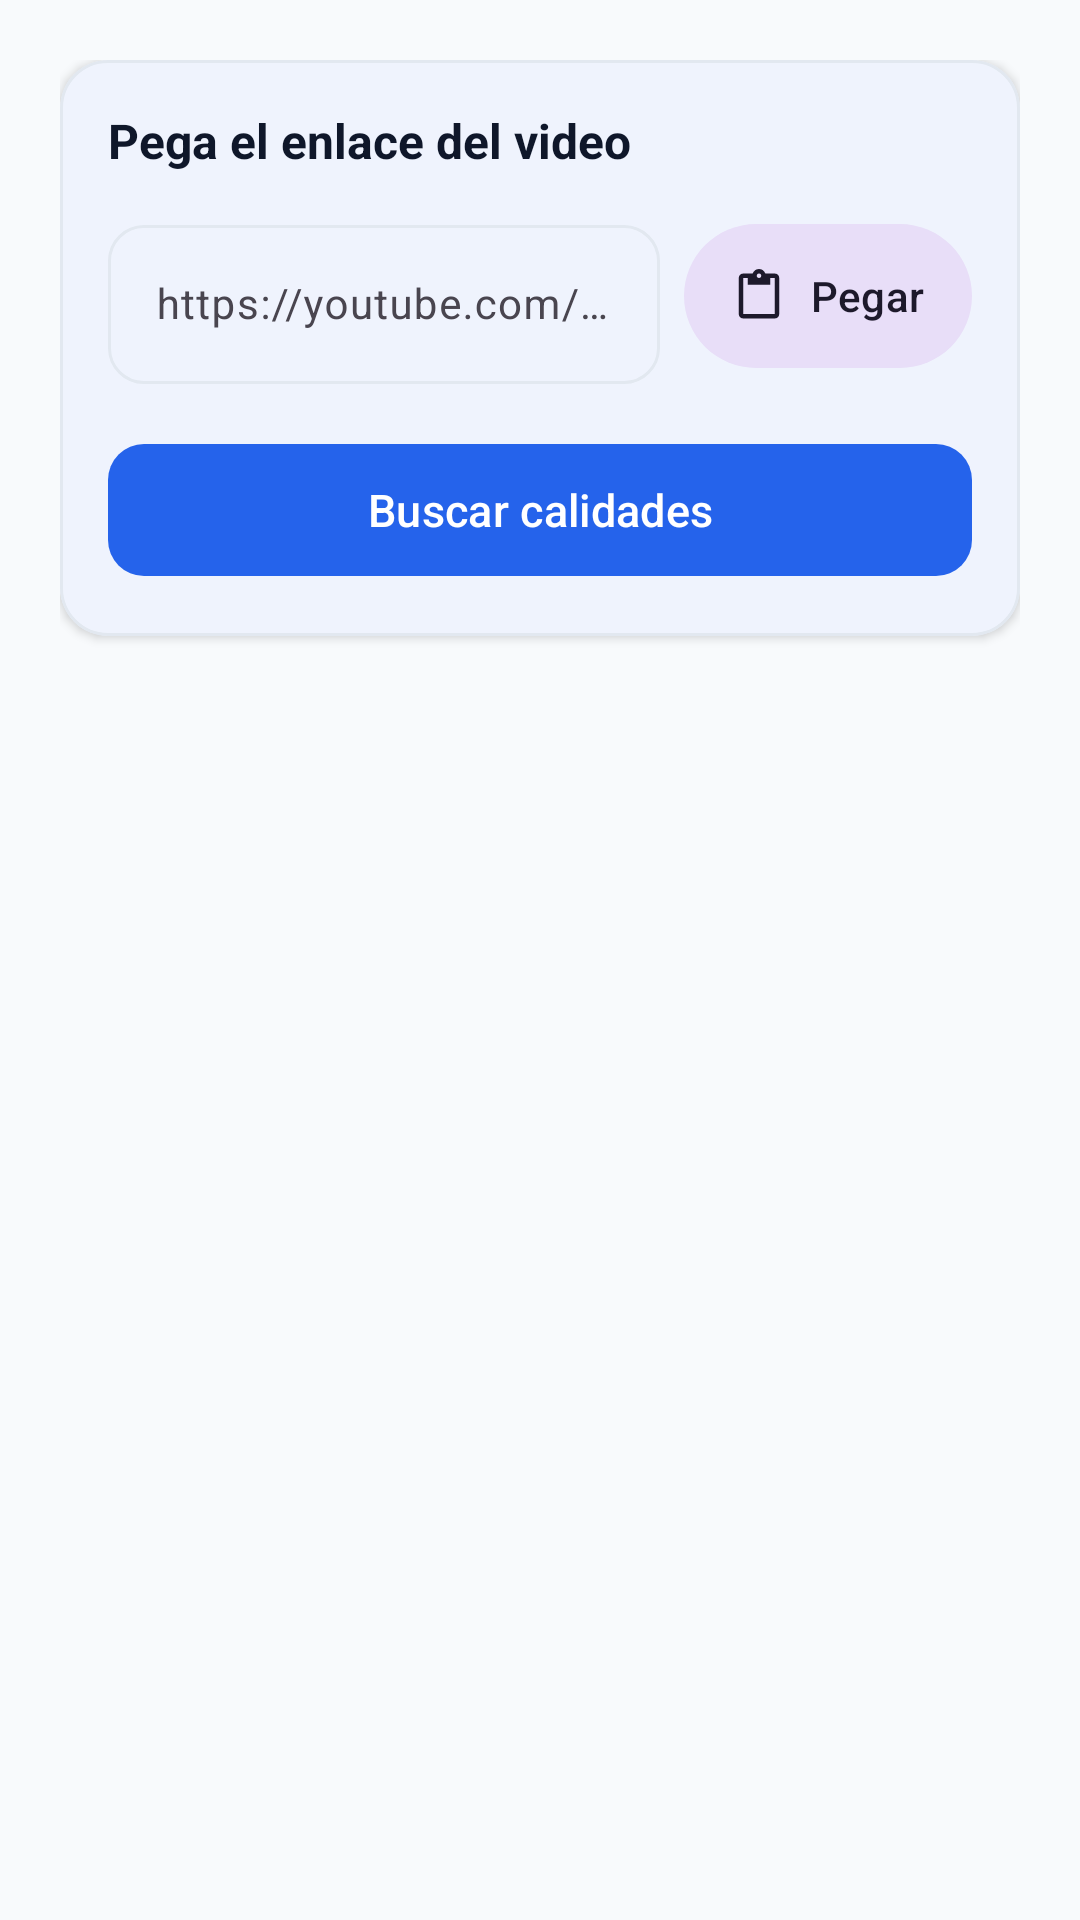

Produce the Android XML layout that renders to this screen, including the resource entries it uses.
<!-- AndroidManifest.xml: application theme Theme.Descargador -->
<!-- res/layout/fragment_descargar.xml -->
<?xml version="1.0" encoding="utf-8"?>
<ScrollView xmlns:android="http://schemas.android.com/apk/res/android"
    xmlns:app="http://schemas.android.com/apk/res-auto"
    xmlns:tools="http://schemas.android.com/tools"
    android:layout_width="match_parent"
    android:layout_height="match_parent"
    android:animateLayoutChanges="true"
    android:fillViewport="true">

    <LinearLayout
        android:layout_width="match_parent"
        android:layout_height="wrap_content"
        android:orientation="vertical"
        android:padding="20dp">

        
        <com.google.android.material.card.MaterialCardView
            android:layout_width="match_parent"
            android:layout_height="wrap_content"
            app:cardCornerRadius="16dp"
            app:cardElevation="2dp"
            app:strokeColor="?attr/colorOutline"
            app:strokeWidth="1dp">

            <LinearLayout
                android:layout_width="match_parent"
                android:layout_height="wrap_content"
                android:orientation="vertical"
                android:padding="16dp">

                <TextView
                    android:layout_width="wrap_content"
                    android:layout_height="wrap_content"
                    android:text="Pega el enlace del video"
                    android:textColor="?attr/colorOnSurface"
                    android:textSize="16sp"
                    android:textStyle="bold" />

                <LinearLayout
                    android:layout_width="match_parent"
                    android:layout_height="wrap_content"
                    android:layout_marginTop="12dp"
                    android:gravity="center_vertical"
                    android:orientation="horizontal">

                    <com.google.android.material.textfield.TextInputLayout
                        style="@style/Widget.Material3.TextInputLayout.OutlinedBox"
                        android:layout_width="0dp"
                        android:layout_height="wrap_content"
                        android:layout_weight="1"
                        app:boxCornerRadiusBottomEnd="12dp"
                        app:boxCornerRadiusBottomStart="12dp"
                        app:boxCornerRadiusTopEnd="12dp"
                        app:boxCornerRadiusTopStart="12dp">

                        <com.google.android.material.textfield.TextInputEditText
                            android:id="@+id/etUrl"
                            android:layout_width="match_parent"
                            android:layout_height="wrap_content"
                            android:hint="https://youtube.com/watch?v=..."
                            android:inputType="textUri"
                            android:maxLines="2"
                            android:textSize="14sp" />
                    </com.google.android.material.textfield.TextInputLayout>

                    
                    <com.google.android.material.button.MaterialButton
                        android:id="@+id/btnPegar"
                        style="@style/Widget.Material3.Button.TonalButton"
                        android:layout_width="wrap_content"
                        android:layout_height="56dp"
                        android:layout_marginStart="8dp"
                        android:paddingHorizontal="16dp"
                        android:text="Pegar"
                        app:icon="@drawable/ic_paste"
                        app:iconSize="18dp" />
                </LinearLayout>

                <com.google.android.material.button.MaterialButton
                    android:id="@+id/btnBuscar"
                    style="@style/Widget.Material3.Button"
                    android:layout_width="match_parent"
                    android:layout_height="52dp"
                    android:layout_marginTop="16dp"
                    android:text="Buscar calidades"
                    android:textSize="15sp"
                    app:cornerRadius="12dp"
                    app:icon="@drawable/ic_search"
                    app:iconGravity="textStart"
                    app:iconSize="20dp" />

            </LinearLayout>
        </com.google.android.material.card.MaterialCardView>

        
        <com.google.android.material.card.MaterialCardView
            android:id="@+id/panelCalidad"
            android:layout_width="match_parent"
            android:layout_height="wrap_content"
            android:layout_marginTop="20dp"
            android:visibility="gone"
            app:cardCornerRadius="16dp"
            app:cardElevation="3dp"
            app:strokeColor="?attr/colorOutline"
            app:strokeWidth="1dp"
            tools:visibility="visible">

            <LinearLayout
                android:layout_width="match_parent"
                android:layout_height="wrap_content"
                android:orientation="vertical"
                android:padding="16dp">

                
                <FrameLayout
                    android:layout_width="match_parent"
                    android:layout_height="180dp">

                    <com.google.android.material.imageview.ShapeableImageView
                        android:id="@+id/ivPreviewThumb"
                        android:layout_width="match_parent"
                        android:layout_height="match_parent"
                        android:scaleType="centerCrop"
                        android:src="@drawable/ic_video_placeholder"
                        app:shapeAppearanceOverlay="@style/ShapeAppearance.Material3.Corner.Medium" />

                    <TextView
                        android:id="@+id/tvPreviewDuracion"
                        android:layout_width="wrap_content"
                        android:layout_height="wrap_content"
                        android:layout_gravity="bottom|end"
                        android:layout_margin="8dp"
                        android:background="@color/badge_bg"
                        android:paddingHorizontal="8dp"
                        android:paddingVertical="4dp"
                        android:textColor="@color/white"
                        android:textSize="12sp"
                        android:textStyle="bold"
                        android:visibility="gone"
                        tools:text="05:20"
                        tools:visibility="visible" />
                </FrameLayout>

                <TextView
                    android:id="@+id/tvTitulo"
                    android:layout_width="match_parent"
                    android:layout_height="wrap_content"
                    android:layout_marginTop="12dp"
                    android:ellipsize="end"
                    android:maxLines="2"
                    android:textColor="?attr/colorOnSurface"
                    android:textSize="16sp"
                    android:textStyle="bold"
                    tools:text="Título del video de YouTube" />

                <TextView
                    android:layout_width="wrap_content"
                    android:layout_height="wrap_content"
                    android:layout_marginTop="16dp"
                    android:text="Selecciona la calidad (píldoras):"
                    android:textColor="?android:attr/textColorSecondary"
                    android:textSize="13sp"
                    android:textStyle="bold" />

                
                <HorizontalScrollView
                    android:layout_width="match_parent"
                    android:layout_height="wrap_content"
                    android:layout_marginTop="8dp"
                    android:scrollbars="none">

                    <com.google.android.material.chip.ChipGroup
                        android:id="@+id/cgCalidad"
                        android:layout_width="wrap_content"
                        android:layout_height="wrap_content"
                        app:selectionRequired="true"
                        app:singleLine="true"
                        app:singleSelection="true" />
                </HorizontalScrollView>

                
                <com.google.android.material.button.MaterialButton
                    android:id="@+id/btnAnadir"
                    style="@style/Widget.Material3.Button"
                    android:layout_width="match_parent"
                    android:layout_height="52dp"
                    android:layout_marginTop="16dp"
                    android:text="Añadir a la cola"
                    android:textSize="15sp"
                    app:cornerRadius="12dp"
                    app:icon="@drawable/ic_download"
                    app:iconGravity="textStart"
                    app:iconSize="20dp" />

            </LinearLayout>
        </com.google.android.material.card.MaterialCardView>

    </LinearLayout>
</ScrollView>
<!-- resources referenced by this layout -->
<resources>
  <color name="badge_bg">#CC000000</color>
  <color name="white">#FFFFFFFF</color>
  <!-- drawable ic_paste (drawable) -->
  <?xml version="1.0" encoding="utf-8"?>
  <vector xmlns:android="http://schemas.android.com/apk/res/android"
      android:width="24dp"
      android:height="24dp"
      android:viewportWidth="24"
      android:viewportHeight="24">
      <path
          android:fillColor="?attr/colorControlNormal"
          android:pathData="M19,2h-4.18C14.4,0.84 13.3,0 12,0S9.6,0.84 9.18,2H5C3.9,2 3,2.9 3,4v16c0,1.1 0.9,2 2,2h14c1.1,0 2,-0.9 2,-2V4C21,2.9 20.1,2 19,2zM12,2c0.55,0 1,0.45 1,1s-0.45,1 -1,1 -1,-0.45 -1,-1 0.45,-1 1,-1zM19,20H5V4h2v3h10V4h2V20z" />
  </vector>
  <!-- drawable ic_video_placeholder (drawable) -->
  <?xml version="1.0" encoding="utf-8"?>
  <vector xmlns:android="http://schemas.android.com/apk/res/android"
      android:width="120dp"
      android:height="80dp"
      android:viewportWidth="120"
      android:viewportHeight="80">
      <path
          android:fillColor="#334155"
          android:pathData="M0,0h120v80h-120z" />
      <path
          android:fillColor="#64748B"
          android:pathData="M50,25v30l25,-15z" />
  </vector>
  <style name="Theme.Descargador" parent="Base.Theme.Descargador" />
  <style name="Base.Theme.Descargador" parent="Theme.Material3.DayNight.NoActionBar">
          <item name="colorPrimary">@color/blue_primary</item>
          <item name="colorOnPrimary">@color/white</item>
          <item name="colorPrimaryContainer">@color/blue_container_light</item>
          <item name="colorOnPrimaryContainer">@color/blue_primary_dark</item>
          <item name="colorSurface">@color/light_surface</item>
          <item name="colorOnSurface">@color/light_text_primary</item>
          <item name="colorSurfaceVariant">@color/light_bg</item>
          <item name="android:colorBackground">@color/light_bg</item>
          <item name="colorOutline">@color/light_stroke</item>
          <item name="android:statusBarColor">@color/light_bg</item>
          <item name="android:windowLightStatusBar">true</item>
      </style>
  <color name="blue_primary">#2563EB</color>
  <color name="blue_container_light">#EFF6FF</color>
  <color name="blue_primary_dark">#1D4ED8</color>
  <color name="light_surface">#FFFFFF</color>
  <color name="light_text_primary">#0F172A</color>
  <color name="light_bg">#F8FAFC</color>
  <color name="light_stroke">#E2E8F0</color>
</resources>
